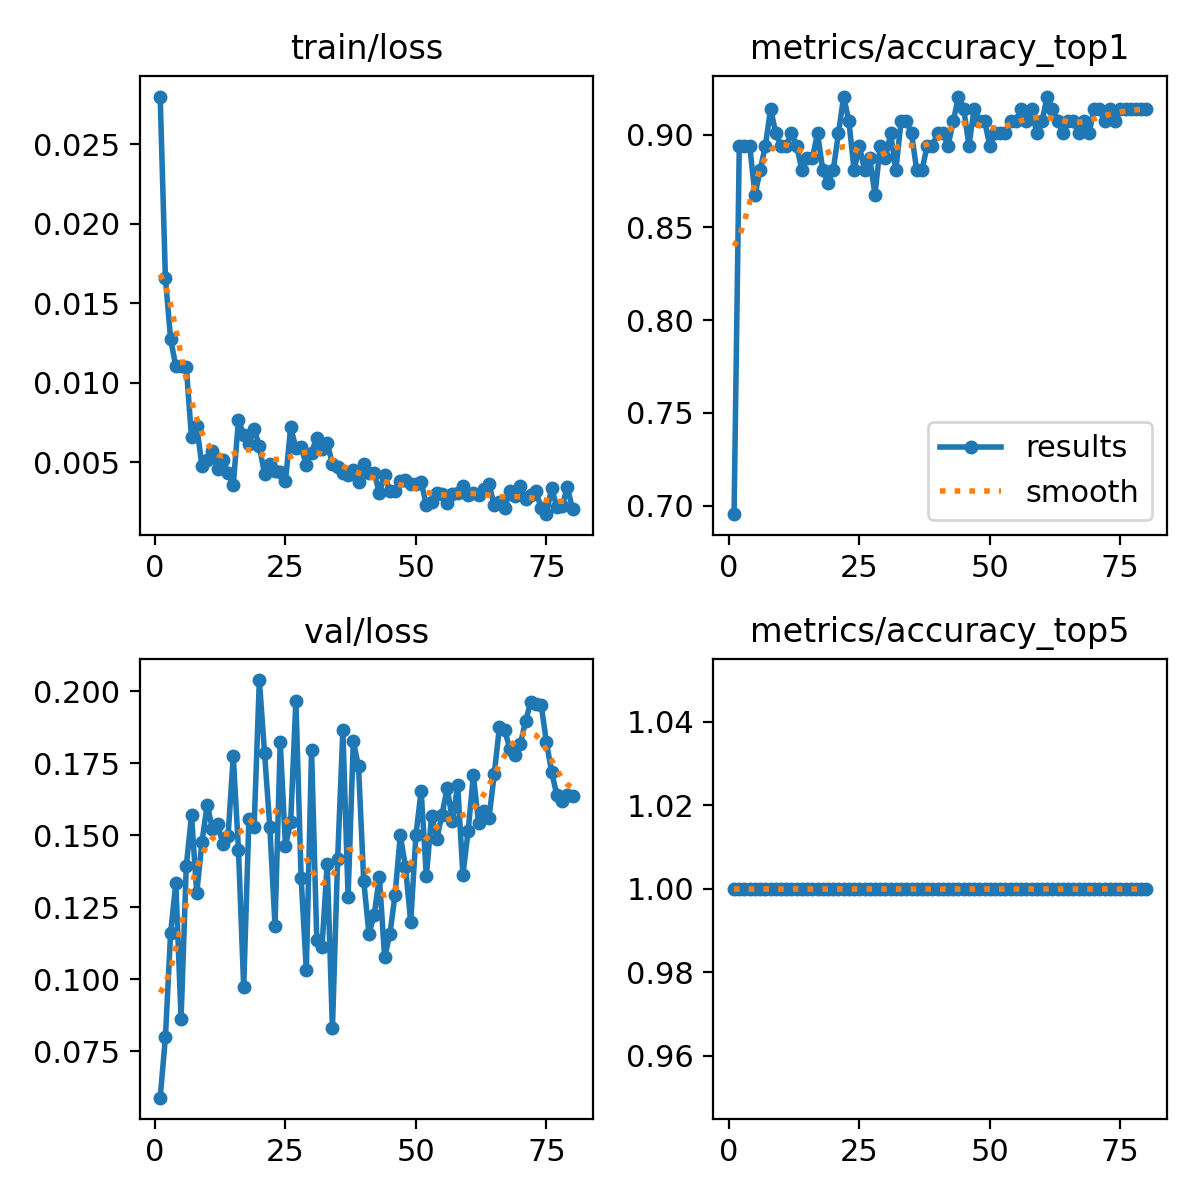

Values plotted in this chart, from the file beside it:
epoch, time, train/loss, metrics/accuracy_top1, metrics/accuracy_top5, val/loss, lr/pg0, lr/pg1, lr/pg2
1, 82.42, 0.02799, 0.6954, 1, 0.05891, 3.26797e-05, 3.26797e-05, 0.06735
2, 165, 0.01658, 0.894, 1, 0.07983, 6.51962e-05, 6.51962e-05, 0.03405
3, 247.3, 0.01275, 0.894, 1, 0.1162, 9.68876e-05, 9.68876e-05, 0.0007505
4, 329.3, 0.01103, 0.894, 1, 0.1334, 9.62875e-05, 9.62875e-05, 9.62875e-05
5, 411.5, 0.01105, 0.8676, 1, 0.08636, 9.505e-05, 9.505e-05, 9.505e-05
6, 493.5, 0.011, 0.8808, 1, 0.1392, 9.38125e-05, 9.38125e-05, 9.38125e-05
7, 575.2, 0.00657, 0.894, 1, 0.157, 9.2575e-05, 9.2575e-05, 9.2575e-05
8, 657.3, 0.00732, 0.9139, 1, 0.13, 9.13375e-05, 9.13375e-05, 9.13375e-05
9, 739, 0.00475, 0.9007, 1, 0.1476, 9.01e-05, 9.01e-05, 9.01e-05
10, 820.3, 0.00518, 0.894, 1, 0.1607, 8.88625e-05, 8.88625e-05, 8.88625e-05
11, 902, 0.0057, 0.894, 1, 0.1523, 8.7625e-05, 8.7625e-05, 8.7625e-05
12, 983.6, 0.00457, 0.9007, 1, 0.154, 8.63875e-05, 8.63875e-05, 8.63875e-05
13, 1065, 0.00518, 0.894, 1, 0.1469, 8.515e-05, 8.515e-05, 8.515e-05
14, 1147, 0.00432, 0.8808, 1, 0.1497, 8.39125e-05, 8.39125e-05, 8.39125e-05
15, 1229, 0.00357, 0.8874, 1, 0.1774, 8.2675e-05, 8.2675e-05, 8.2675e-05
16, 1311, 0.00767, 0.8874, 1, 0.1449, 8.14375e-05, 8.14375e-05, 8.14375e-05
17, 1392, 0.00672, 0.9007, 1, 0.09732, 8.02e-05, 8.02e-05, 8.02e-05
18, 1474, 0.00619, 0.8808, 1, 0.1556, 7.89625e-05, 7.89625e-05, 7.89625e-05
19, 1556, 0.0071, 0.8742, 1, 0.153, 7.7725e-05, 7.7725e-05, 7.7725e-05
20, 1637, 0.00603, 0.8808, 1, 0.2039, 7.64875e-05, 7.64875e-05, 7.64875e-05
21, 1720, 0.00426, 0.9007, 1, 0.1785, 7.525e-05, 7.525e-05, 7.525e-05
22, 1802, 0.00492, 0.9205, 1, 0.1531, 7.40125e-05, 7.40125e-05, 7.40125e-05
23, 1884, 0.00449, 0.9073, 1, 0.1187, 7.2775e-05, 7.2775e-05, 7.2775e-05
24, 1966, 0.00437, 0.8808, 1, 0.1823, 7.15375e-05, 7.15375e-05, 7.15375e-05
25, 2048, 0.00382, 0.894, 1, 0.1465, 7.03e-05, 7.03e-05, 7.03e-05
26, 2130, 0.0072, 0.8808, 1, 0.1547, 6.90625e-05, 6.90625e-05, 6.90625e-05
27, 2213, 0.00591, 0.8874, 1, 0.1968, 6.7825e-05, 6.7825e-05, 6.7825e-05
28, 2294, 0.00594, 0.8676, 1, 0.1353, 6.65875e-05, 6.65875e-05, 6.65875e-05
29, 2376, 0.00487, 0.894, 1, 0.1031, 6.535e-05, 6.535e-05, 6.535e-05
30, 2459, 0.00562, 0.8874, 1, 0.1796, 6.41125e-05, 6.41125e-05, 6.41125e-05
31, 2541, 0.00656, 0.9007, 1, 0.1137, 6.2875e-05, 6.2875e-05, 6.2875e-05
32, 2623, 0.00587, 0.8808, 1, 0.1112, 6.16375e-05, 6.16375e-05, 6.16375e-05
33, 2704, 0.00623, 0.9073, 1, 0.1401, 6.04e-05, 6.04e-05, 6.04e-05
34, 2786, 0.00491, 0.9073, 1, 0.08298, 5.91625e-05, 5.91625e-05, 5.91625e-05
35, 2868, 0.00473, 0.9007, 1, 0.1417, 5.7925e-05, 5.7925e-05, 5.7925e-05
36, 2950, 0.00434, 0.8808, 1, 0.1866, 5.66875e-05, 5.66875e-05, 5.66875e-05
37, 3031, 0.0042, 0.8808, 1, 0.1287, 5.545e-05, 5.545e-05, 5.545e-05
38, 3113, 0.00455, 0.894, 1, 0.1826, 5.42125e-05, 5.42125e-05, 5.42125e-05
39, 3195, 0.0038, 0.894, 1, 0.1739, 5.2975e-05, 5.2975e-05, 5.2975e-05
40, 3278, 0.00489, 0.9007, 1, 0.1341, 5.17375e-05, 5.17375e-05, 5.17375e-05
41, 3360, 0.00434, 0.9007, 1, 0.1158, 5.05e-05, 5.05e-05, 5.05e-05
42, 3443, 0.00435, 0.894, 1, 0.1225, 4.92625e-05, 4.92625e-05, 4.92625e-05
43, 3525, 0.00309, 0.9073, 1, 0.1354, 4.8025e-05, 4.8025e-05, 4.8025e-05
44, 3608, 0.00423, 0.9205, 1, 0.1077, 4.67875e-05, 4.67875e-05, 4.67875e-05
45, 3690, 0.00318, 0.9139, 1, 0.1156, 4.555e-05, 4.555e-05, 4.555e-05
46, 3772, 0.0032, 0.894, 1, 0.1293, 4.43125e-05, 4.43125e-05, 4.43125e-05
47, 3855, 0.00386, 0.9139, 1, 0.15, 4.3075e-05, 4.3075e-05, 4.3075e-05
48, 3937, 0.00387, 0.9073, 1, 0.1391, 4.18375e-05, 4.18375e-05, 4.18375e-05
49, 4019, 0.00366, 0.9073, 1, 0.1198, 4.06e-05, 4.06e-05, 4.06e-05
50, 4101, 0.00363, 0.894, 1, 0.1502, 3.93625e-05, 3.93625e-05, 3.93625e-05
51, 4183, 0.00379, 0.9007, 1, 0.1654, 3.8125e-05, 3.8125e-05, 3.8125e-05
52, 4265, 0.00231, 0.9007, 1, 0.1358, 3.68875e-05, 3.68875e-05, 3.68875e-05
53, 4346, 0.00249, 0.9007, 1, 0.1568, 3.565e-05, 3.565e-05, 3.565e-05
54, 4428, 0.00305, 0.9073, 1, 0.1489, 3.44125e-05, 3.44125e-05, 3.44125e-05
55, 4511, 0.00304, 0.9073, 1, 0.1572, 3.3175e-05, 3.3175e-05, 3.3175e-05
56, 4592, 0.00245, 0.9139, 1, 0.1665, 3.19375e-05, 3.19375e-05, 3.19375e-05
57, 4673, 0.00301, 0.9073, 1, 0.155, 3.07e-05, 3.07e-05, 3.07e-05
58, 4754, 0.00311, 0.9139, 1, 0.1674, 2.94625e-05, 2.94625e-05, 2.94625e-05
59, 4836, 0.0035, 0.9007, 1, 0.1363, 2.8225e-05, 2.8225e-05, 2.8225e-05
60, 4918, 0.00294, 0.9073, 1, 0.1514, 2.69875e-05, 2.69875e-05, 2.69875e-05
... 20 more rows
